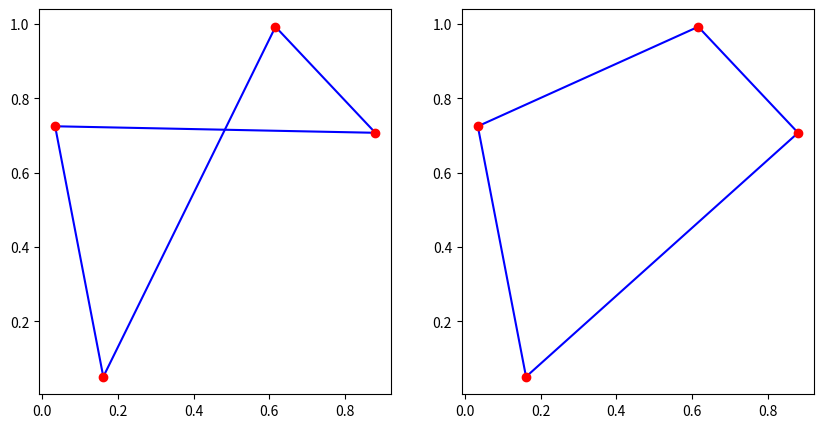

This chart was generated by the following Python code:
import numpy
import matplotlib.pyplot as plt 

class Coordinate:
    def __init__(self, x, y):
        self.x = x
        self.y = y

    def get_distance(a,b):
        return (numpy.sqrt((a.x-b.x)**2 + (a.y-b.y)**2))*100
        #return numpy.sqrt(numpy.abs(a.x-b.x)+numpy.abs(a.y-b.y))

    def get_total_distance(coords):
        dist = 0
        for first, second in zip(coords[:1],coords[1:]):
            dist += Coordinate.get_distance(first, second)
        dist += Coordinate.get_distance(coords[0],coords[-1])
        return dist

if __name__ == '__main__':
    coords = []
    for i in range(4): #set amount of random coordinates
        coords.append(Coordinate(numpy.random.uniform(), numpy.random.uniform()))
    
    #Plot
    fig = plt.figure(figsize=(10,5))
    ax1 = fig.add_subplot(121)
    ax2 = fig.add_subplot(122)
    for first, second in zip(coords[:-1], coords[1:]):
        ax1.plot([first.x, second.x],[first.y, second.y], 'b')
    ax1.plot([coords[0].x, coords[-1].x],[coords[0].y, coords[-1].y], 'b')
    for c in coords:
        ax1.plot(c.x, c.y, 'ro')
    

    #Simulated annealing algorithm
    cost0 = Coordinate.get_total_distance(coords)

    T = 30
    factor = 0.99
    T_init = T
    for i in range(1000):
        print(i, 'cost=', cost0)

        T = T*factor
        for j in range(100):
            r1, r2 = numpy.random.randint(0, len(coords), size=2)

            temp = coords[r1]
            coords[r1] = coords[r2]
            coords[r2] = temp

            cost1 = Coordinate.get_total_distance(coords)

            if cost1 < cost0:
                cost0 = cost1
            else:
                x = numpy.random.uniform()
                if x < numpy.exp((cost0-cost1)/T):
                    cost0 = cost1
                else:
                    temp = coords[r1]
                    coords[r1] = coords[r2]
                    coords[r2] = temp

    #Plot the result
    for first, second in zip(coords[:-1], coords[1:]):
        ax2.plot([first.x, second.x],[first.y, second.y], 'b')
    ax2.plot([coords[0].x, coords[-1].x],[coords[0].y, coords[-1].y], 'b')
    for c in coords:
        ax2.plot(c.x,c.y,'ro')
    plt.show()

